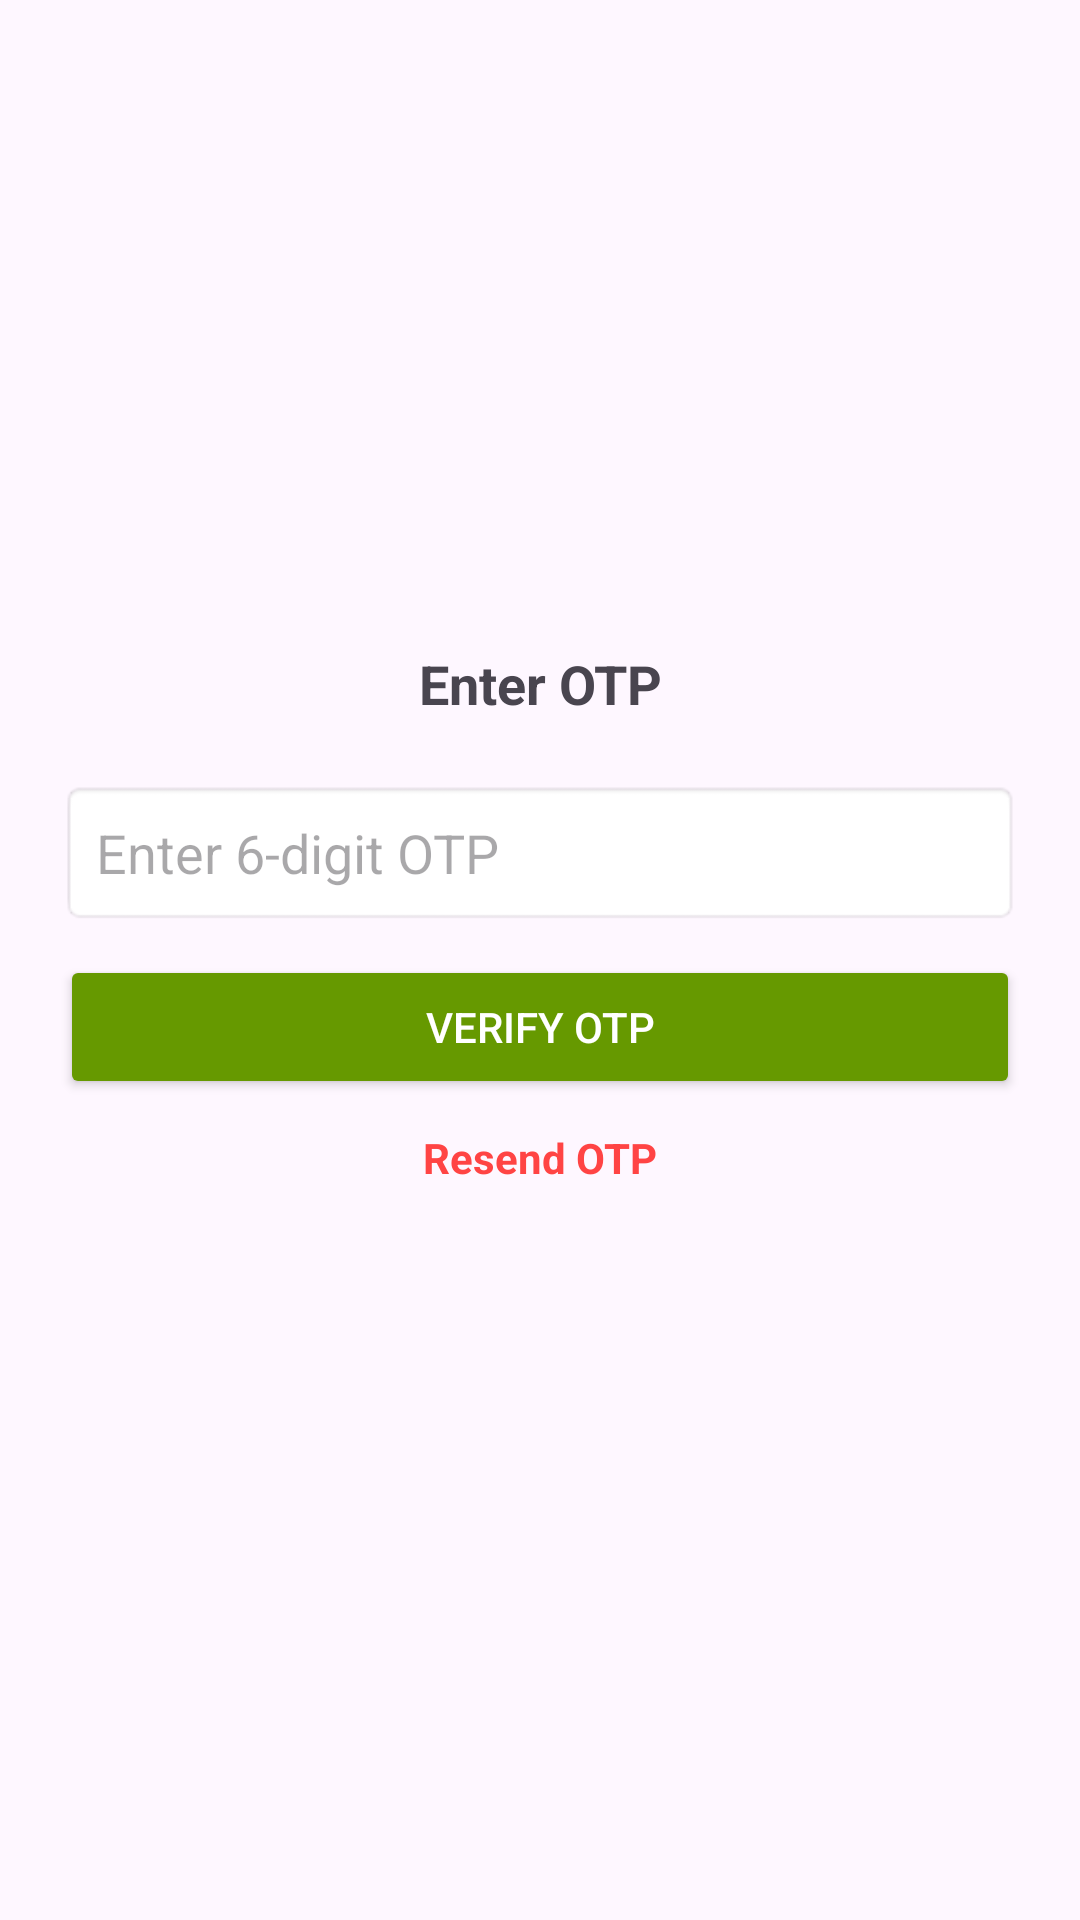

Reconstruct the res/layout file that produces this screen, plus the resources it refers to.
<!-- AndroidManifest.xml: application theme Theme.BloodDonorSerch -->
<!-- res/layout/activity_otp_verification.xml -->
<?xml version="1.0" encoding="utf-8"?>
<LinearLayout xmlns:android="http://schemas.android.com/apk/res/android"
    android:layout_width="match_parent"
    android:layout_height="match_parent"
    android:gravity="center"
    android:orientation="vertical"
    android:padding="20dp">

    <TextView
        android:layout_width="wrap_content"
        android:layout_height="wrap_content"
        android:text="Enter OTP"
        android:textSize="18sp"
        android:textStyle="bold"
        android:gravity="center"
        android:layout_marginBottom="20dp"/>

    <EditText
        android:id="@+id/otpEditText"
        android:layout_width="match_parent"
        android:layout_height="wrap_content"
        android:hint="Enter 6-digit OTP"
        android:inputType="number"
        android:maxLength="6"
        android:padding="12dp"
        android:background="@android:drawable/editbox_background"/>

    <Button
        android:id="@+id/verifyOtpButton"
        android:layout_width="match_parent"
        android:layout_height="wrap_content"
        android:text="Verify OTP"
        android:backgroundTint="@android:color/holo_green_dark"
        android:textColor="@android:color/white"
        android:padding="12dp"
        android:layout_marginTop="10dp"/>

    <TextView
        android:id="@+id/resendOtpTextView"
        android:layout_width="wrap_content"
        android:layout_height="wrap_content"
        android:text="Resend OTP"
        android:minHeight="48dp"
        android:textColor="@android:color/holo_red_light"
        android:textStyle="bold"
        android:layout_marginTop="10dp"
        android:clickable="true"
        android:focusable="true"/>
</LinearLayout>
<!-- resources referenced by this layout -->
<resources>
  <style name="Theme.BloodDonorSerch" parent="Base.Theme.BloodDonorSerch" />
  <style name="Base.Theme.BloodDonorSerch" parent="Theme.Material3.DayNight">
          
          
      </style>
</resources>
